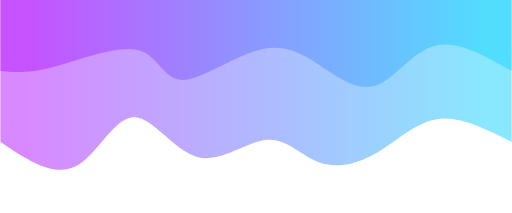
t = 0.00 s
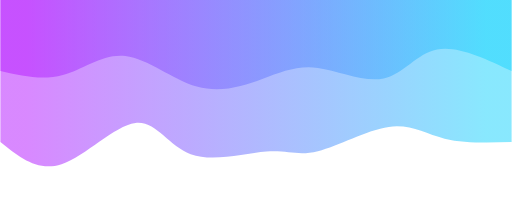
t = 0.75 s
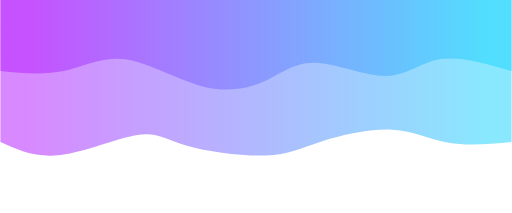
t = 1.25 s
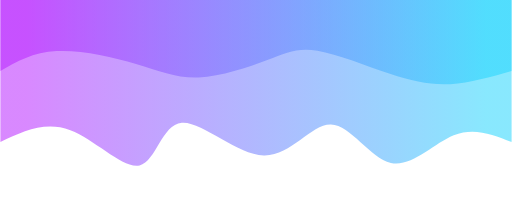
t = 2.00 s
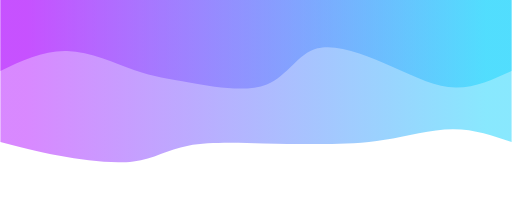
t = 2.75 s
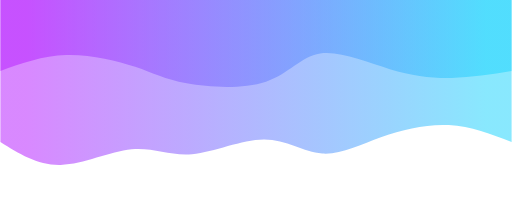
t = 3.25 s

The animated SVG that drew these frames (rendered in a browser with its animation timeline set to each time). Animation: 2 CSS @keyframes rules; one cycle of 4.00 s, repeats indefinitely.

<svg width="100%" height="100%" id="svg" viewBox="0 0 1440 600" xmlns="http://www.w3.org/2000/svg" class="transition duration-300 ease-in-out delay-150"><style>
          .path-0{
            animation:pathAnim-0 4s;
            animation-timing-function: linear;
            animation-iteration-count: infinite;
          }
          @keyframes pathAnim-0{
            0%{
              d: path("M 0,600 C 0,600 0,200 0,200 C 71.94845360824743,236.38015463917526 143.89690721649487,272.7603092783505 206,265 C 268.10309278350513,257.2396907216495 320.3608247422681,205.33891752577324 376,172 C 431.6391752577319,138.66108247422676 490.659793814433,123.88402061855669 541,142 C 591.340206185567,160.1159793814433 633,211.12499999999997 690,206 C 747,200.87500000000003 819.3402061855671,139.6159793814433 886,158 C 952.6597938144329,176.3840206185567 1013.6391752577317,274.41108247422676 1068,270 C 1122.3608247422683,265.58891752577324 1170.1030927835052,158.73969072164948 1231,130 C 1291.8969072164948,101.26030927835052 1365.9484536082473,150.63015463917526 1440,200 C 1440,200 1440,600 1440,600 Z");
            }
            25%{
              d: path("M 0,600 C 0,600 0,200 0,200 C 65.67047128129603,185.3796023564065 131.34094256259206,170.759204712813 183,191 C 234.65905743740794,211.240795287187 272.30670103092785,266.3427835051546 336,266 C 399.69329896907215,265.6572164948454 489.4322533136966,209.86966126656847 547,185 C 604.5677466863034,160.13033873343153 629.9642857142857,166.17857142857144 691,162 C 752.0357142857143,157.82142857142856 848.7106038291606,143.41605301914575 910,168 C 971.2893961708394,192.58394698085425 997.193298969072,256.1572164948454 1057,248 C 1116.806701030928,239.8427835051546 1210.5162002945508,159.95508100147276 1280,140 C 1349.4837997054492,120.04491899852725 1394.7418998527246,160.02245949926362 1440,200 C 1440,200 1440,600 1440,600 Z");
            }
            50%{
              d: path("M 0,600 C 0,600 0,200 0,200 C 52.896170839469804,221.13494108983798 105.79234167893961,242.269882179676 163,219 C 220.2076583210604,195.730117820324 281.72680412371136,128.055412371134 340,141 C 398.27319587628864,153.944587628866 453.3004418262151,247.50846833578797 509,249 C 564.6995581737849,250.49153166421203 621.0714285714286,159.91071428571428 698,162 C 774.9285714285714,164.08928571428572 872.4138438880707,258.84867452135495 929,254 C 985.5861561119293,249.15132547864505 1001.2731958762888,144.69458762886595 1048,134 C 1094.7268041237112,123.30541237113405 1172.4933726067748,206.3729749631812 1243,233 C 1313.5066273932252,259.6270250368188 1376.7533136966126,229.8135125184094 1440,200 C 1440,200 1440,600 1440,600 Z");
            }
            75%{
              d: path("M 0,600 C 0,600 0,200 0,200 C 52.48711340206185,217.4291237113402 104.9742268041237,234.85824742268042 167,242 C 229.0257731958763,249.14175257731958 300.59020618556696,245.99613402061857 363,228 C 425.40979381443304,210.00386597938143 478.6649484536083,177.15721649484536 531,176 C 583.3350515463917,174.84278350515464 634.75,205.37500000000003 700,207 C 765.25,208.62499999999997 844.3350515463917,181.3427835051546 905,168 C 965.6649484536083,154.6572164948454 1007.909793814433,155.25386597938146 1071,149 C 1134.090206185567,142.74613402061854 1218.0257731958761,129.64175257731958 1283,137 C 1347.9742268041239,144.35824742268042 1393.9871134020618,172.1791237113402 1440,200 C 1440,200 1440,600 1440,600 Z");
            }
            100%{
              d: path("M 0,600 C 0,600 0,200 0,200 C 71.94845360824743,236.38015463917526 143.89690721649487,272.7603092783505 206,265 C 268.10309278350513,257.2396907216495 320.3608247422681,205.33891752577324 376,172 C 431.6391752577319,138.66108247422676 490.659793814433,123.88402061855669 541,142 C 591.340206185567,160.1159793814433 633,211.12499999999997 690,206 C 747,200.87500000000003 819.3402061855671,139.6159793814433 886,158 C 952.6597938144329,176.3840206185567 1013.6391752577317,274.41108247422676 1068,270 C 1122.3608247422683,265.58891752577324 1170.1030927835052,158.73969072164948 1231,130 C 1291.8969072164948,101.26030927835052 1365.9484536082473,150.63015463917526 1440,200 C 1440,200 1440,600 1440,600 Z");
            }
          }</style><defs><linearGradient id="gradient" x1="0%" y1="50%" x2="100%" y2="50%"><stop offset="5%" stop-color="#21d4fd88"></stop><stop offset="95%" stop-color="#b721ff88"></stop></linearGradient></defs><path d="M 0,600 C 0,600 0,200 0,200 C 71.94845360824743,236.38015463917526 143.89690721649487,272.7603092783505 206,265 C 268.10309278350513,257.2396907216495 320.3608247422681,205.33891752577324 376,172 C 431.6391752577319,138.66108247422676 490.659793814433,123.88402061855669 541,142 C 591.340206185567,160.1159793814433 633,211.12499999999997 690,206 C 747,200.87500000000003 819.3402061855671,139.6159793814433 886,158 C 952.6597938144329,176.3840206185567 1013.6391752577317,274.41108247422676 1068,270 C 1122.3608247422683,265.58891752577324 1170.1030927835052,158.73969072164948 1231,130 C 1291.8969072164948,101.26030927835052 1365.9484536082473,150.63015463917526 1440,200 C 1440,200 1440,600 1440,600 Z" stroke="none" stroke-width="0" fill="url(#gradient)" class="transition-all duration-300 ease-in-out delay-150 path-0" transform="rotate(-180 720 300)"></path><style>
          .path-1{
            animation:pathAnim-1 4s;
            animation-timing-function: linear;
            animation-iteration-count: infinite;
          }
          @keyframes pathAnim-1{
            0%{
              d: path("M 0,600 C 0,600 0,400 0,400 C 75.62076583210606,442.9558173784978 151.24153166421212,485.91163475699557 213,472 C 274.7584683357879,458.08836524300443 322.6546391752577,387.3092783505155 370,364 C 417.3453608247423,340.6907216494845 464.139911634757,364.8512518409426 515,399 C 565.860088365243,433.1487481590574 620.7857142857142,477.2857142857142 697,463 C 773.2142857142858,448.7142857142858 870.717231222386,376.00589101620034 926,375 C 981.282768777614,373.99410898379966 994.3453608247421,444.69072164948454 1053,459 C 1111.654639175258,473.30927835051546 1215.9013254786453,431.2312223858616 1288,412 C 1360.0986745213547,392.7687776141384 1400.0493372606775,396.3843888070692 1440,400 C 1440,400 1440,600 1440,600 Z");
            }
            25%{
              d: path("M 0,600 C 0,600 0,400 0,400 C 76.66513254786452,433.66237113402065 153.33026509572903,467.32474226804123 209,457 C 264.66973490427097,446.67525773195877 299.3440721649484,392.36340206185565 357,384 C 414.6559278350516,375.63659793814435 495.2934462444772,413.2216494845361 556,412 C 616.7065537555228,410.7783505154639 657.4821428571428,370.75 704,349 C 750.5178571428572,327.25 802.7779823269515,323.77835051546396 874,350 C 945.2220176730485,376.22164948453604 1035.4059278350514,432.13659793814435 1100,437 C 1164.5940721649486,441.86340206185565 1203.5983063328424,395.67525773195877 1256,381 C 1308.4016936671576,366.32474226804123 1374.200846833579,383.16237113402065 1440,400 C 1440,400 1440,600 1440,600 Z");
            }
            50%{
              d: path("M 0,600 C 0,600 0,400 0,400 C 58.72072901325477,383.139911634757 117.44145802650954,366.279823269514 172,363 C 226.55854197349046,359.720176730486 276.95489690721655,370.0206185567011 343,392 C 409.04510309278345,413.9793814432989 490.7389543446245,447.63770250368185 547,457 C 603.2610456553755,466.36229749631815 634.0892857142858,451.42857142857144 688,431 C 741.9107142857142,410.57142857142856 818.9039027982327,384.64801178203237 881,382 C 943.0960972017673,379.35198821796763 990.2951030927834,399.979381443299 1058,420 C 1125.7048969072166,440.020618556701 1213.9156848306334,459.43446244477167 1281,456 C 1348.0843151693666,452.56553755522833 1394.0421575846833,426.28276877761414 1440,400 C 1440,400 1440,600 1440,600 Z");
            }
            75%{
              d: path("M 0,600 C 0,600 0,400 0,400 C 50.42120765832108,373.5533873343152 100.84241531664216,347.10677466863035 154,350 C 207.15758468335784,352.89322533136965 263.05154639175254,385.12628865979383 334,419 C 404.94845360824746,452.87371134020617 490.9513991163477,488.3880706921944 547,466 C 603.0486008836523,443.6119293078056 629.1428571428571,363.3214285714286 690,339 C 750.8571428571429,314.6785714285714 846.477172312224,346.32621502209133 912,362 C 977.522827687776,377.67378497790867 1012.9484536082473,377.3737113402062 1063,396 C 1113.0515463917527,414.6262886597938 1177.7290132547864,452.1789396170839 1243,456 C 1308.2709867452136,459.8210603829161 1374.1354933726068,429.91053019145807 1440,400 C 1440,400 1440,600 1440,600 Z");
            }
            100%{
              d: path("M 0,600 C 0,600 0,400 0,400 C 75.62076583210606,442.9558173784978 151.24153166421212,485.91163475699557 213,472 C 274.7584683357879,458.08836524300443 322.6546391752577,387.3092783505155 370,364 C 417.3453608247423,340.6907216494845 464.139911634757,364.8512518409426 515,399 C 565.860088365243,433.1487481590574 620.7857142857142,477.2857142857142 697,463 C 773.2142857142858,448.7142857142858 870.717231222386,376.00589101620034 926,375 C 981.282768777614,373.99410898379966 994.3453608247421,444.69072164948454 1053,459 C 1111.654639175258,473.30927835051546 1215.9013254786453,431.2312223858616 1288,412 C 1360.0986745213547,392.7687776141384 1400.0493372606775,396.3843888070692 1440,400 C 1440,400 1440,600 1440,600 Z");
            }
          }</style><defs><linearGradient id="gradient" x1="0%" y1="50%" x2="100%" y2="50%"><stop offset="5%" stop-color="#21d4fdff"></stop><stop offset="95%" stop-color="#b721ffff"></stop></linearGradient></defs><path d="M 0,600 C 0,600 0,400 0,400 C 75.62076583210606,442.9558173784978 151.24153166421212,485.91163475699557 213,472 C 274.7584683357879,458.08836524300443 322.6546391752577,387.3092783505155 370,364 C 417.3453608247423,340.6907216494845 464.139911634757,364.8512518409426 515,399 C 565.860088365243,433.1487481590574 620.7857142857142,477.2857142857142 697,463 C 773.2142857142858,448.7142857142858 870.717231222386,376.00589101620034 926,375 C 981.282768777614,373.99410898379966 994.3453608247421,444.69072164948454 1053,459 C 1111.654639175258,473.30927835051546 1215.9013254786453,431.2312223858616 1288,412 C 1360.0986745213547,392.7687776141384 1400.0493372606775,396.3843888070692 1440,400 C 1440,400 1440,600 1440,600 Z" stroke="none" stroke-width="0" fill="url(#gradient)" class="transition-all duration-300 ease-in-out delay-150 path-1" transform="rotate(-180 720 300)"></path></svg>
